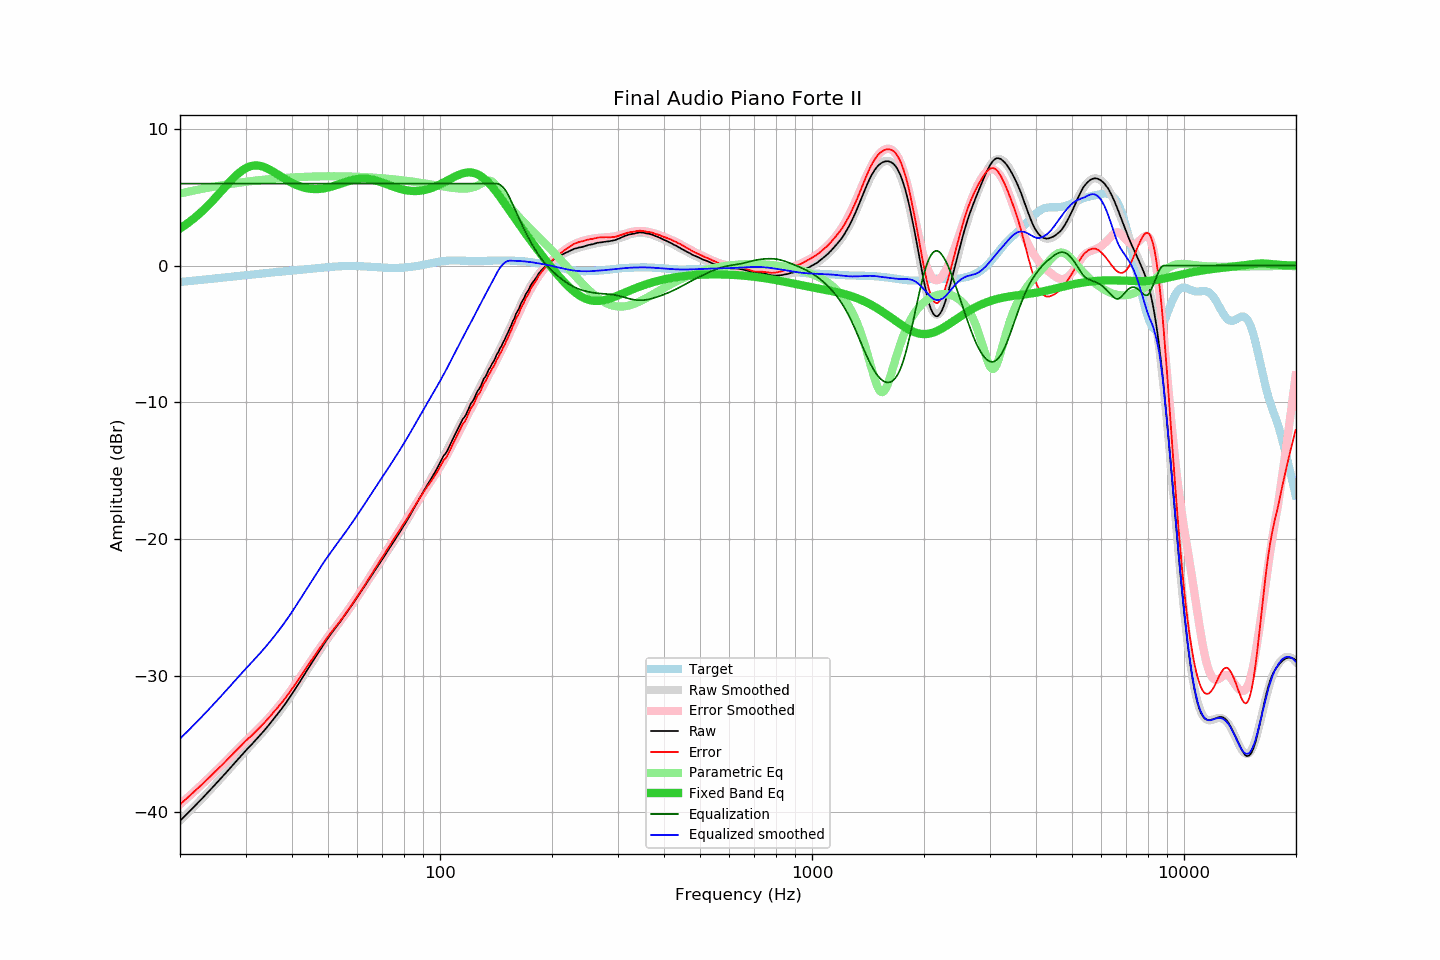

Data behind this chart, as committed beside it:
frequency, raw, error, smoothed, error_smoothed, equalization, parametric_eq, equalized_raw, equalized_smoothed, target
20.00, -40.62, -39.42, -40.62, -39.42, 6.00, 2.71, -34.62, -34.62, -1.20
20.20, -40.50, -39.31, -40.50, -39.32, 6.00, 2.79, -34.50, -34.50, -1.19
20.40, -40.39, -39.21, -40.39, -39.21, 6.00, 2.87, -34.39, -34.39, -1.18
20.61, -40.27, -39.11, -40.27, -39.11, 6.00, 2.95, -34.27, -34.27, -1.16
20.81, -40.16, -39.00, -40.15, -39.00, 6.00, 3.03, -34.16, -34.15, -1.15
21.02, -40.04, -38.90, -40.04, -38.89, 6.00, 3.12, -34.04, -34.04, -1.14
21.23, -39.92, -38.79, -39.92, -38.79, 6.00, 3.21, -33.92, -33.92, -1.13
21.44, -39.80, -38.68, -39.80, -38.68, 6.00, 3.30, -33.80, -33.80, -1.12
21.66, -39.68, -38.57, -39.68, -38.57, 6.00, 3.39, -33.68, -33.68, -1.11
21.87, -39.56, -38.46, -39.56, -38.46, 6.00, 3.49, -33.56, -33.56, -1.10
22.09, -39.44, -38.35, -39.44, -38.36, 6.00, 3.59, -33.44, -33.44, -1.08
22.31, -39.32, -38.25, -39.32, -38.25, 6.00, 3.69, -33.32, -33.32, -1.07
22.54, -39.20, -38.14, -39.20, -38.14, 6.00, 3.79, -33.20, -33.20, -1.06
22.76, -39.08, -38.03, -39.08, -38.03, 6.00, 3.90, -33.08, -33.08, -1.05
22.99, -38.96, -37.92, -38.95, -37.92, 6.00, 4.01, -32.96, -32.95, -1.04
23.22, -38.83, -37.81, -38.83, -37.81, 6.00, 4.12, -32.83, -32.83, -1.02
23.45, -38.71, -37.70, -38.71, -37.70, 6.00, 4.23, -32.71, -32.71, -1.01
23.69, -38.58, -37.58, -38.58, -37.58, 6.00, 4.35, -32.58, -32.58, -1.00
23.92, -38.46, -37.47, -38.46, -37.47, 6.00, 4.47, -32.46, -32.46, -0.98
24.16, -38.33, -37.36, -38.33, -37.36, 6.00, 4.59, -32.33, -32.33, -0.97
24.40, -38.21, -37.25, -38.21, -37.24, 6.00, 4.71, -32.21, -32.21, -0.96
24.65, -38.08, -37.13, -38.08, -37.13, 6.00, 4.84, -32.08, -32.08, -0.95
24.89, -37.95, -37.01, -37.95, -37.02, 6.00, 4.97, -31.95, -31.95, -0.94
25.14, -37.83, -36.90, -37.82, -36.90, 6.00, 5.09, -31.83, -31.82, -0.92
25.39, -37.70, -36.78, -37.70, -36.78, 6.00, 5.22, -31.70, -31.70, -0.91
25.65, -37.57, -36.67, -37.57, -36.67, 6.00, 5.35, -31.57, -31.57, -0.90
25.91, -37.44, -36.55, -37.44, -36.55, 6.00, 5.49, -31.44, -31.44, -0.89
26.16, -37.31, -36.43, -37.31, -36.43, 6.00, 5.62, -31.31, -31.31, -0.88
26.43, -37.18, -36.32, -37.18, -36.32, 6.00, 5.75, -31.18, -31.18, -0.86
26.69, -37.05, -36.20, -37.05, -36.20, 6.00, 5.88, -31.05, -31.05, -0.85
26.96, -36.92, -36.08, -36.92, -36.08, 6.00, 6.01, -30.92, -30.92, -0.84
27.23, -36.79, -35.96, -36.79, -35.96, 6.00, 6.13, -30.79, -30.79, -0.83
27.50, -36.66, -35.84, -36.66, -35.84, 6.00, 6.26, -30.66, -30.66, -0.82
27.77, -36.53, -35.72, -36.52, -35.72, 6.00, 6.38, -30.53, -30.52, -0.80
28.05, -36.40, -35.61, -36.39, -35.60, 6.00, 6.49, -30.40, -30.39, -0.79
28.33, -36.26, -35.48, -36.26, -35.48, 6.00, 6.61, -30.26, -30.26, -0.78
28.62, -36.13, -35.36, -36.13, -35.36, 6.00, 6.71, -30.13, -30.13, -0.77
28.90, -36.00, -35.24, -36.00, -35.24, 6.00, 6.81, -30.00, -30.00, -0.75
29.19, -35.86, -35.12, -35.86, -35.12, 6.00, 6.90, -29.86, -29.86, -0.74
29.48, -35.73, -35.00, -35.74, -35.01, 6.00, 6.99, -29.73, -29.74, -0.73
29.78, -35.59, -34.88, -35.61, -34.89, 6.00, 7.06, -29.59, -29.61, -0.71
30.08, -35.46, -34.76, -35.48, -34.78, 6.00, 7.13, -29.46, -29.48, -0.70
30.38, -35.34, -34.65, -35.35, -34.66, 6.00, 7.19, -29.34, -29.35, -0.69
30.68, -35.22, -34.54, -35.23, -34.55, 6.00, 7.24, -29.22, -29.23, -0.68
30.99, -35.11, -34.45, -35.10, -34.43, 6.00, 7.28, -29.11, -29.10, -0.66
31.30, -34.98, -34.33, -34.97, -34.32, 6.00, 7.30, -28.98, -28.97, -0.65
31.61, -34.85, -34.21, -34.85, -34.21, 6.00, 7.32, -28.85, -28.85, -0.64
31.93, -34.73, -34.11, -34.72, -34.09, 6.00, 7.33, -28.73, -28.72, -0.63
32.24, -34.60, -33.98, -34.59, -33.98, 6.00, 7.33, -28.60, -28.59, -0.61
32.57, -34.47, -33.87, -34.46, -33.86, 6.00, 7.31, -28.47, -28.46, -0.60
32.89, -34.33, -33.74, -34.33, -33.74, 6.00, 7.29, -28.33, -28.33, -0.59
33.22, -34.20, -33.62, -34.20, -33.62, 6.00, 7.26, -28.20, -28.20, -0.58
33.55, -34.07, -33.50, -34.06, -33.50, 6.00, 7.22, -28.07, -28.06, -0.56
33.89, -33.93, -33.38, -33.93, -33.37, 6.00, 7.18, -27.93, -27.93, -0.55
34.23, -33.79, -33.25, -33.79, -33.25, 6.00, 7.13, -27.79, -27.79, -0.54
34.57, -33.65, -33.12, -33.65, -33.12, 6.00, 7.07, -27.65, -27.65, -0.53
34.92, -33.50, -32.98, -33.50, -32.99, 6.00, 7.01, -27.50, -27.50, -0.52
35.27, -33.36, -32.85, -33.36, -32.85, 6.00, 6.94, -27.36, -27.36, -0.51
35.62, -33.21, -32.72, -33.21, -32.72, 6.00, 6.87, -27.21, -27.21, -0.49
35.97, -33.06, -32.57, -33.07, -32.58, 6.00, 6.80, -27.06, -27.07, -0.48
... 635 more rows
